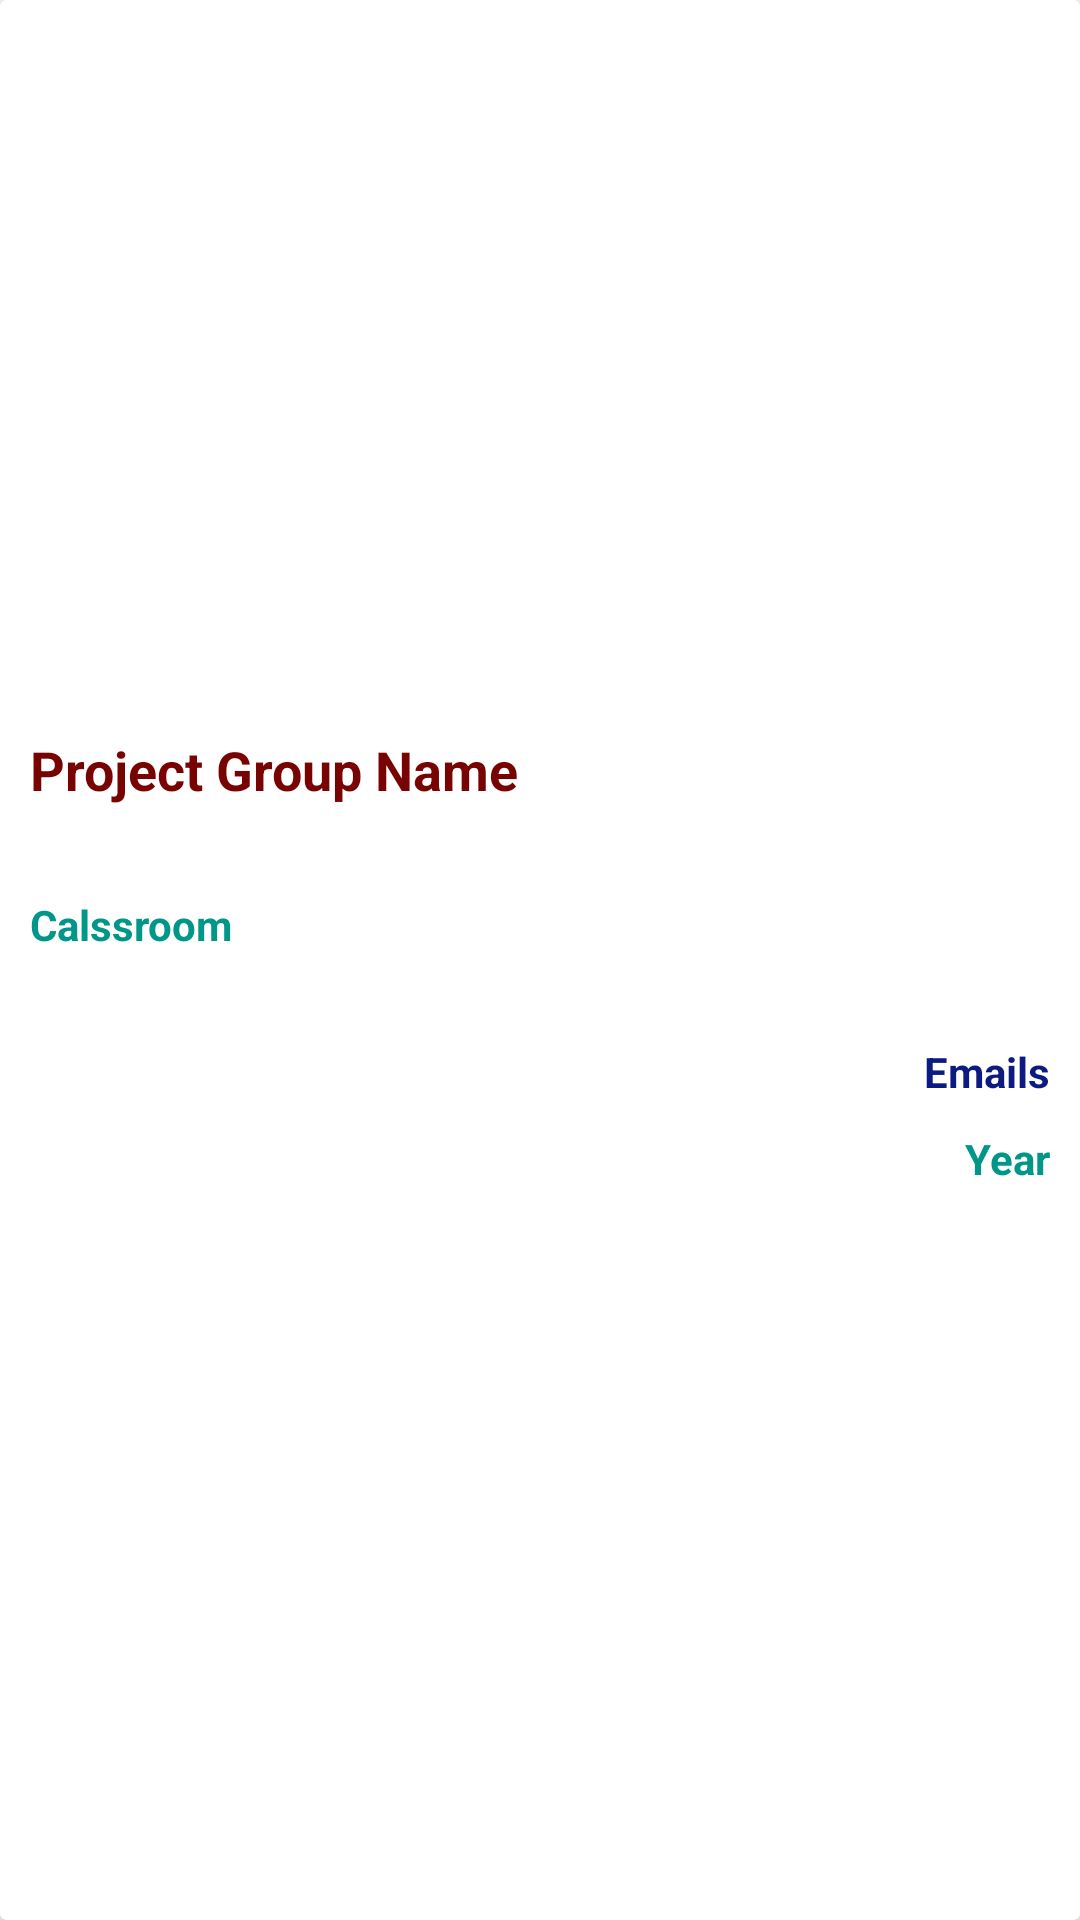

Reconstruct the res/layout file that produces this screen, plus the resources it refers to.
<!-- AndroidManifest.xml: application theme Theme.MiniProjectForIntegratedProjectsManagement -->
<!-- res/layout/group_single_row.xml -->
<?xml version="1.0" encoding="utf-8"?>
<androidx.cardview.widget.CardView xmlns:android="http://schemas.android.com/apk/res/android"
    android:layout_width="match_parent"
    android:layout_height="wrap_content"
    android:layout_margin="2dp"
    android:background="@drawable/background_border2">


        <LinearLayout
            android:layout_width="match_parent"
            android:layout_height="wrap_content"
            android:layout_gravity="center"
            android:layout_margin="5dp"
            android:orientation="vertical"
            android:padding="5dp">

            <LinearLayout
                android:layout_width="match_parent"
                android:layout_height="wrap_content"
                android:orientation="horizontal"
                android:weightSum="2">

                <TextView
                    android:id="@+id/txtGrouptName"
                    android:layout_width="0dp"
                    android:layout_height="wrap_content"
                    android:layout_gravity="start"
                    android:layout_weight="1"
                    android:textSize="18sp"
                    android:text="@string/group_name"
                    android:textColor="@color/colorPrimaryDark"
                    android:textStyle="bold" />
                

            </LinearLayout>

            <LinearLayout
                android:layout_width="match_parent"
                android:layout_height="match_parent"
                android:orientation="vertical">

                <TextView
                    android:id="@+id/txtCalssroom"
                    android:layout_width="wrap_content"
                    android:layout_height="wrap_content"
                    android:layout_marginTop="30dp"
                    android:text="@string/calssroom"
                    android:textColor="@color/colorbutton"
                    android:textStyle="bold" />
                <TextView
                    android:id="@+id/txtEmails"
                    android:layout_width="wrap_content"
                    android:layout_height="wrap_content"
                    android:layout_marginTop="30dp"
                    android:text="@string/emails"
                    android:textColor="@color/blue"
                    android:layout_gravity="end"
                    android:textStyle="bold" />


            </LinearLayout>

            <TextView
                android:id="@+id/txtYear"
                android:layout_width="wrap_content"
                android:layout_height="wrap_content"
                android:layout_gravity="end"
                android:layout_marginTop="10dp"
                android:text="@string/year"
                android:textColor="@color/colorbutton"
                android:textStyle="bold" />

        </LinearLayout>
    
</androidx.cardview.widget.CardView>
<!-- resources referenced by this layout -->
<resources>
  <color name="blue">#0B1B81</color>
  <color name="colorPrimaryDark">#770303</color>
  <color name="colorbutton">#009688</color>
  <!-- drawable background_border2 (drawable-v24) -->
  <?xml version="1.0" encoding="utf-8"?>
  <shape xmlns:android="http://schemas.android.com/apk/res/android">
  
      <corners
          android:radius="5dp" />
      <stroke
          android:width="5dp"
          android:color="@color/colorPrimary" />
  
  </shape>
  <string name="calssroom">Calssroom</string>
  <string name="emails">Emails</string>
  <string name="group_name">Project Group Name</string>
  <string name="year">Year</string>
  <style name="Theme.MiniProjectForIntegratedProjectsManagement" parent="Theme.MaterialComponents.DayNight.DarkActionBar">
          
          <item name="colorPrimary">@color/colorPrimary</item>
          <item name="colorPrimaryVariant">@color/colorPrimaryDark</item>
          <item name="colorOnPrimary">@color/white</item>
          
          <item name="colorSecondary">@color/colorSecondary</item>
          <item name="colorSecondaryVariant">@color/colorSecondaryDark</item>
          <item name="colorOnSecondary">@color/black</item>
          
          <item name="android:statusBarColor" tools:targetApi="l">?attr/colorPrimaryVariant</item>
          
          <item name="textInputStyle">@style/Widget.MaterialComponents.TextInputLayout.OutlinedBox</item>
  
      </style>
  <color name="colorPrimary">#AA1C1C</color>
  <color name="white">#FFFFFFFF</color>
  <color name="colorSecondary">#A62417</color>
  <color name="colorSecondaryDark">#7E2012</color>
  <color name="black">#FF000000</color>
</resources>
